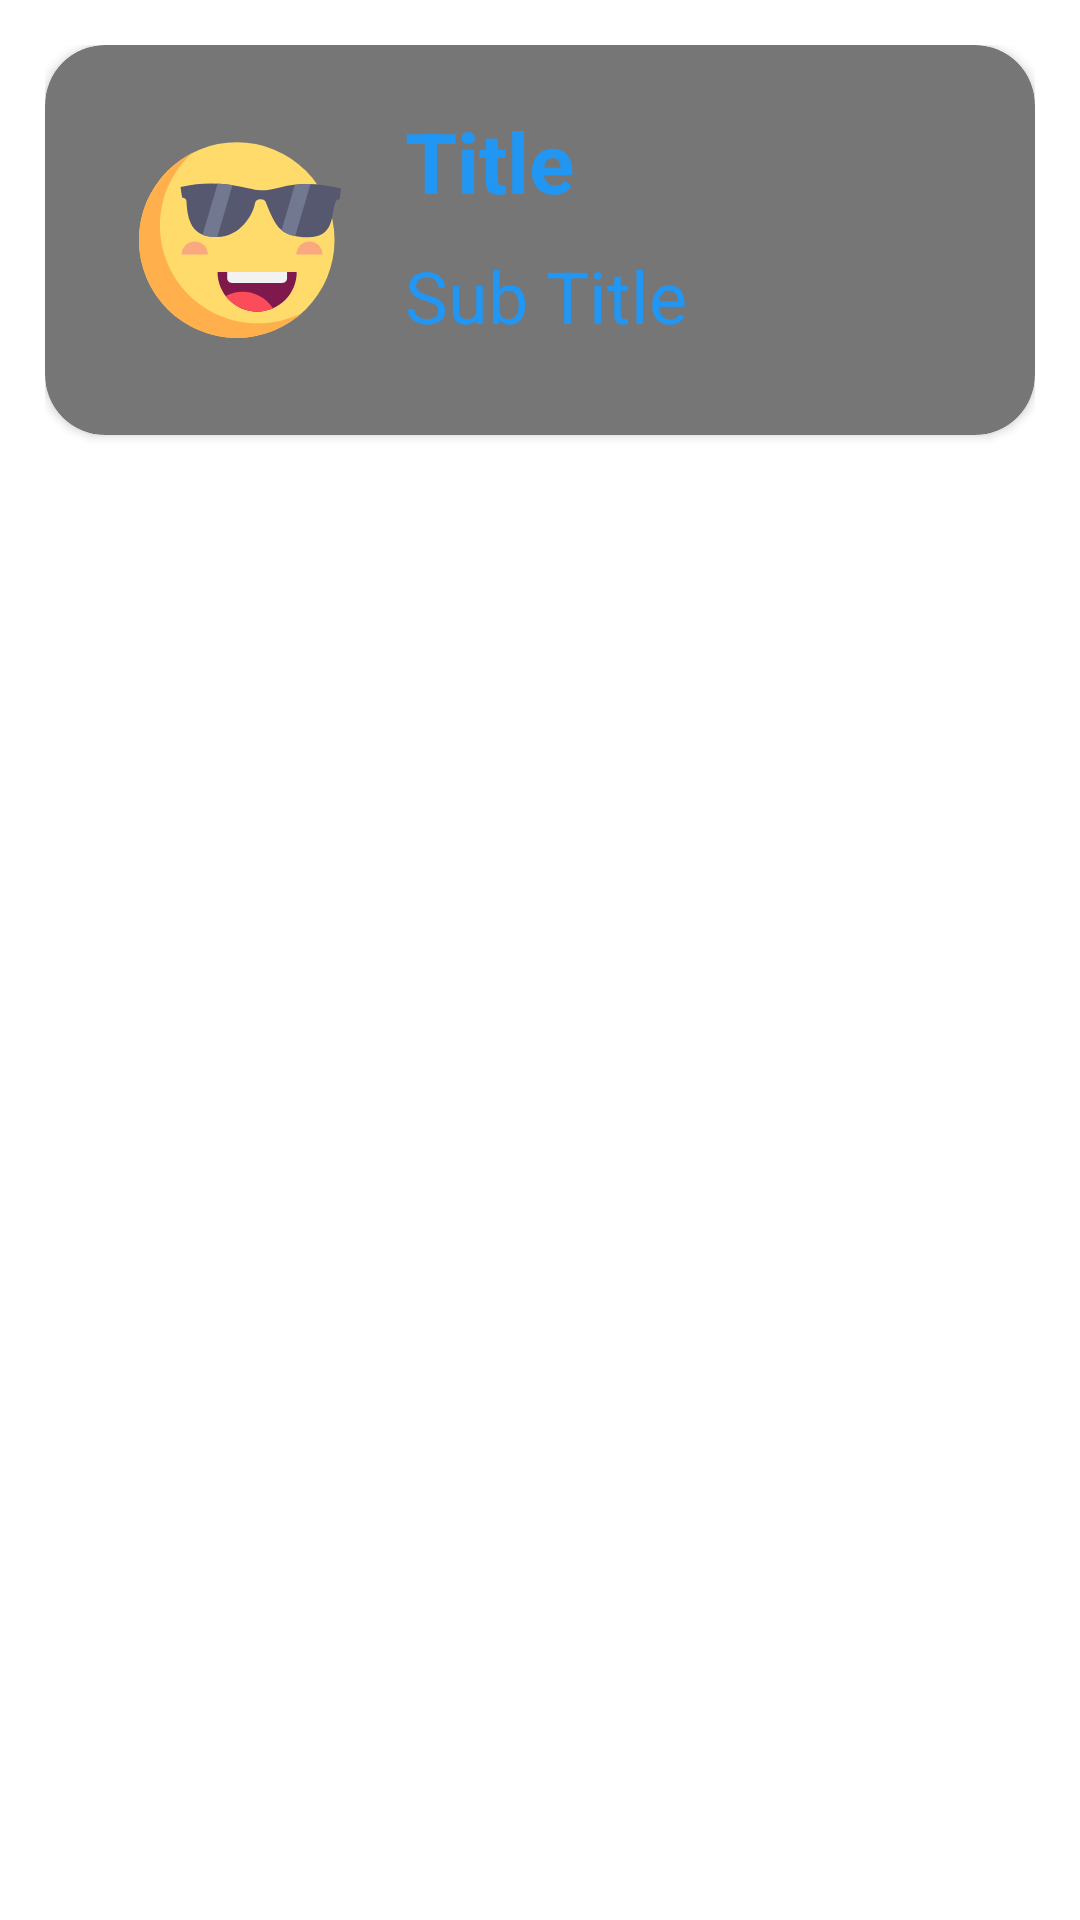

Produce the Android XML layout that renders to this screen, including the resource entries it uses.
<!-- AndroidManifest.xml: application theme Theme.TRex_counter -->
<!-- res/layout/branditem.xml -->
<?xml version="1.0" encoding="utf-8"?>
<RelativeLayout
    xmlns:android="http://schemas.android.com/apk/res/android"
    android:layout_width="match_parent"
    android:layout_height="wrap_content"
    xmlns:app="http://schemas.android.com/apk/res-auto"
    android:padding="15dp"
    >

    <androidx.cardview.widget.CardView
        android:layout_width="match_parent"
        android:layout_height="wrap_content"
        android:elevation="10dp"
        android:padding="15dp"
        app:cardCornerRadius="20dp"
        android:backgroundTint="#777676"
        >



        <LinearLayout

            android:layout_width="wrap_content"
            android:layout_height="match_parent"
            android:orientation="horizontal"
            android:padding="15dp"
            android:backgroundTint="@color/white"
            >
            <ImageView
                android:id="@+id/logo"
                android:padding="15dp"
                android:src="@drawable/t_rex_app"
                android:layout_width="100dp"
                android:layout_height="100dp"
                android:backgroundTint="@color/white"
                />
            <LinearLayout
                android:orientation="vertical"
                android:layout_width="match_parent"
                android:layout_height="wrap_content"
                android:backgroundTint="#535353"
                >

                <TextView
                    android:textColor="#2196F3"
                    android:id="@+id/titletxt"
                    android:textStyle="bold"
                    android:padding="5dp"
                    android:textSize="28dp"
                    android:text="Title"
                    android:layout_width="match_parent"
                    android:layout_height="match_parent"/>
                <TextView
                    android:textColor="#2196F3"
                    android:id="@+id/subtitletxt"
                    android:padding="5dp"
                    android:textSize="24dp"
                    android:text="Sub Title"
                    android:layout_width="match_parent"
                    android:layout_height="match_parent"/>


            </LinearLayout>

        </LinearLayout>


    </androidx.cardview.widget.CardView>


</RelativeLayout>
<!-- resources referenced by this layout -->
<resources>
  <!-- drawable t_rex_app: vector/xml drawable (drawable, 2135 chars, omitted) -->
  <style name="Theme.TRex_counter" parent="Theme.MaterialComponents.DayNight.DarkActionBar">
          
          <item name="colorPrimary">@color/purple_500</item>
          <item name="colorPrimaryVariant">@color/purple_700</item>
          <item name="colorOnPrimary">@color/white</item>
          
          <item name="colorSecondary">@color/teal_200</item>
          <item name="colorSecondaryVariant">@color/teal_700</item>
          <item name="colorOnSecondary">@color/black</item>
          
          <item name="android:statusBarColor">?attr/colorPrimaryVariant</item>
          
      </style>
  <!-- not gathered from this repository: default colours our renderer supplied (Android Studio template values) -->
  <color name="purple_500">#FF6200EE</color>
  <color name="purple_700">#FF3700B3</color>
  <color name="teal_200">#FF03DAC5</color>
  <color name="teal_700">#FF018786</color>
  <color name="black">#FF000000</color>
  <color name="white">#FFFFFFFF</color>
</resources>
